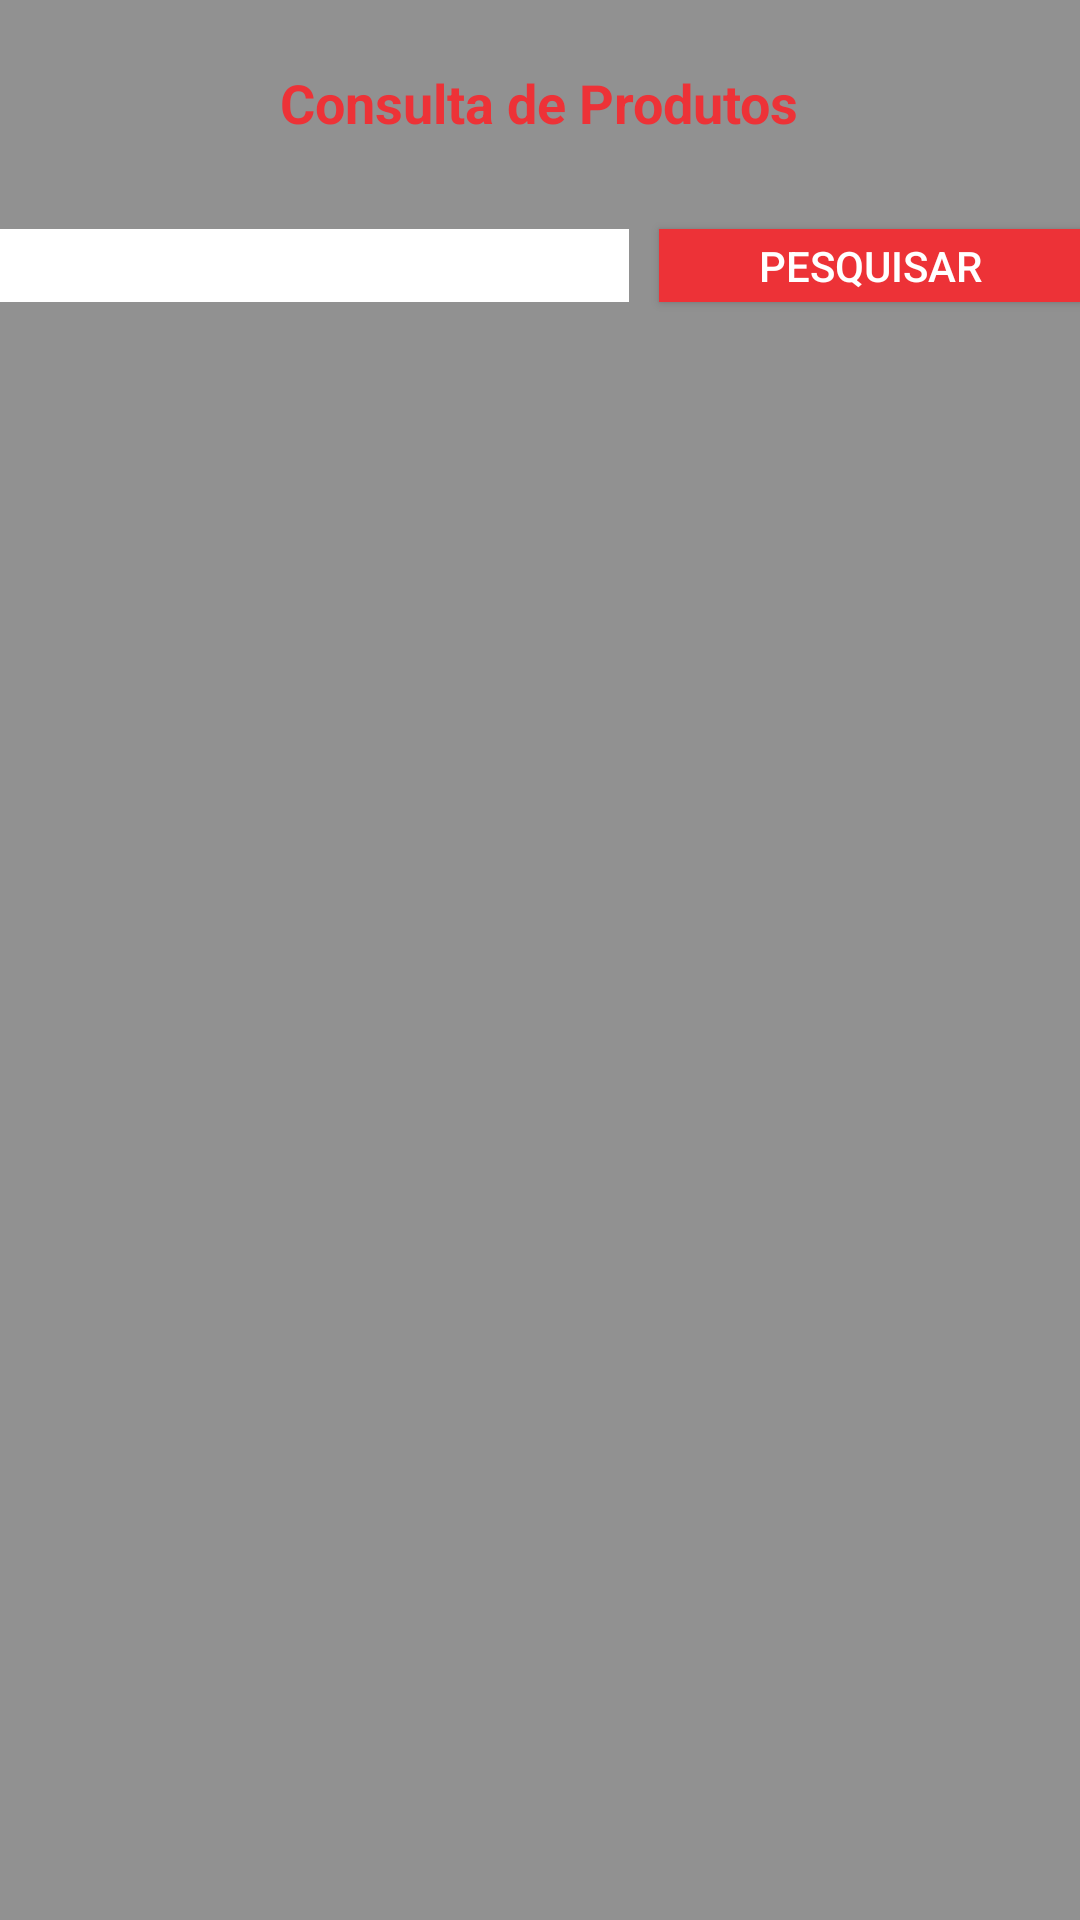

Here is an Android app screen rendered from its layout file. Give the layout XML and the strings, colors and styles it references.
<!-- AndroidManifest.xml: application theme Theme.AppCompat.NoActionBar -->
<!-- res/layout/activity_produtos.xml -->
<?xml version="1.0" encoding="utf-8"?>
<RelativeLayout xmlns:android="http://schemas.android.com/apk/res/android"
    xmlns:tools="http://schemas.android.com/tools"
    android:id="@+id/activity_produtos"
    android:layout_width="match_parent"
    android:layout_height="match_parent"
    android:paddingBottom="@dimen/activity_vertical_margin"
    android:paddingLeft="@dimen/activity_horizontal_margin"
    android:paddingRight="@dimen/activity_horizontal_margin"
    android:paddingTop="@dimen/activity_vertical_margin"
    tools:context="com.example.diego.aula1.View.VendasActivity"
    android:background="@color/cinza2">

    <TextView
        android:text="Consulta de Produtos"
        android:layout_width="wrap_content"
        android:layout_height="wrap_content"
        android:layout_marginTop="22dp"
        android:id="@+id/textView3"
        android:textColor="@color/nova"
        android:layout_alignParentTop="true"
        android:layout_centerHorizontal="true"
        android:textStyle="normal|bold"
        android:textSize="18sp"
        tools:ignore="HardcodedText" />

    <EditText
        android:layout_width="wrap_content"
        android:layout_height="wrap_content"
        android:inputType="textPersonName"
        android:ems="10"
        android:id="@+id/edConsulta"
        android:layout_marginTop="30dp"
        android:layout_below="@+id/textView3"
        android:layout_alignParentStart="true"
        android:textColor="@color/nova"
        android:background="@color/branco"
        tools:ignore="HardcodedText,LabelFor"
        android:textSize="18sp" />

    <Button
        android:text="Pesquisar"
        android:layout_width="wrap_content"
        android:layout_height="wrap_content"
        android:id="@+id/btnConsulta"
        android:layout_alignParentEnd="true"
        android:layout_toEndOf="@+id/edConsulta"
        tools:ignore="HardcodedText,RtlHardcoded"
        android:textColor="@color/branco"
        android:background="@color/nova"
        android:layout_alignTop="@+id/edConsulta"
        android:layout_alignBottom="@+id/edConsulta"
        android:layout_marginLeft="10dp" />

    <ListView
        android:layout_width="match_parent"
        android:layout_height="match_parent"
        android:layout_alignParentStart="true"
        android:layout_below="@+id/edConsulta"
        android:id="@+id/lvVendas"
        android:layout_marginTop="20dp" />
</RelativeLayout>
<!-- resources referenced by this layout -->
<resources>
  <color name="branco">#ffffff</color>
  <color name="cinza2">#919191</color>
  <color name="nova">#ed3237</color>
</resources>
